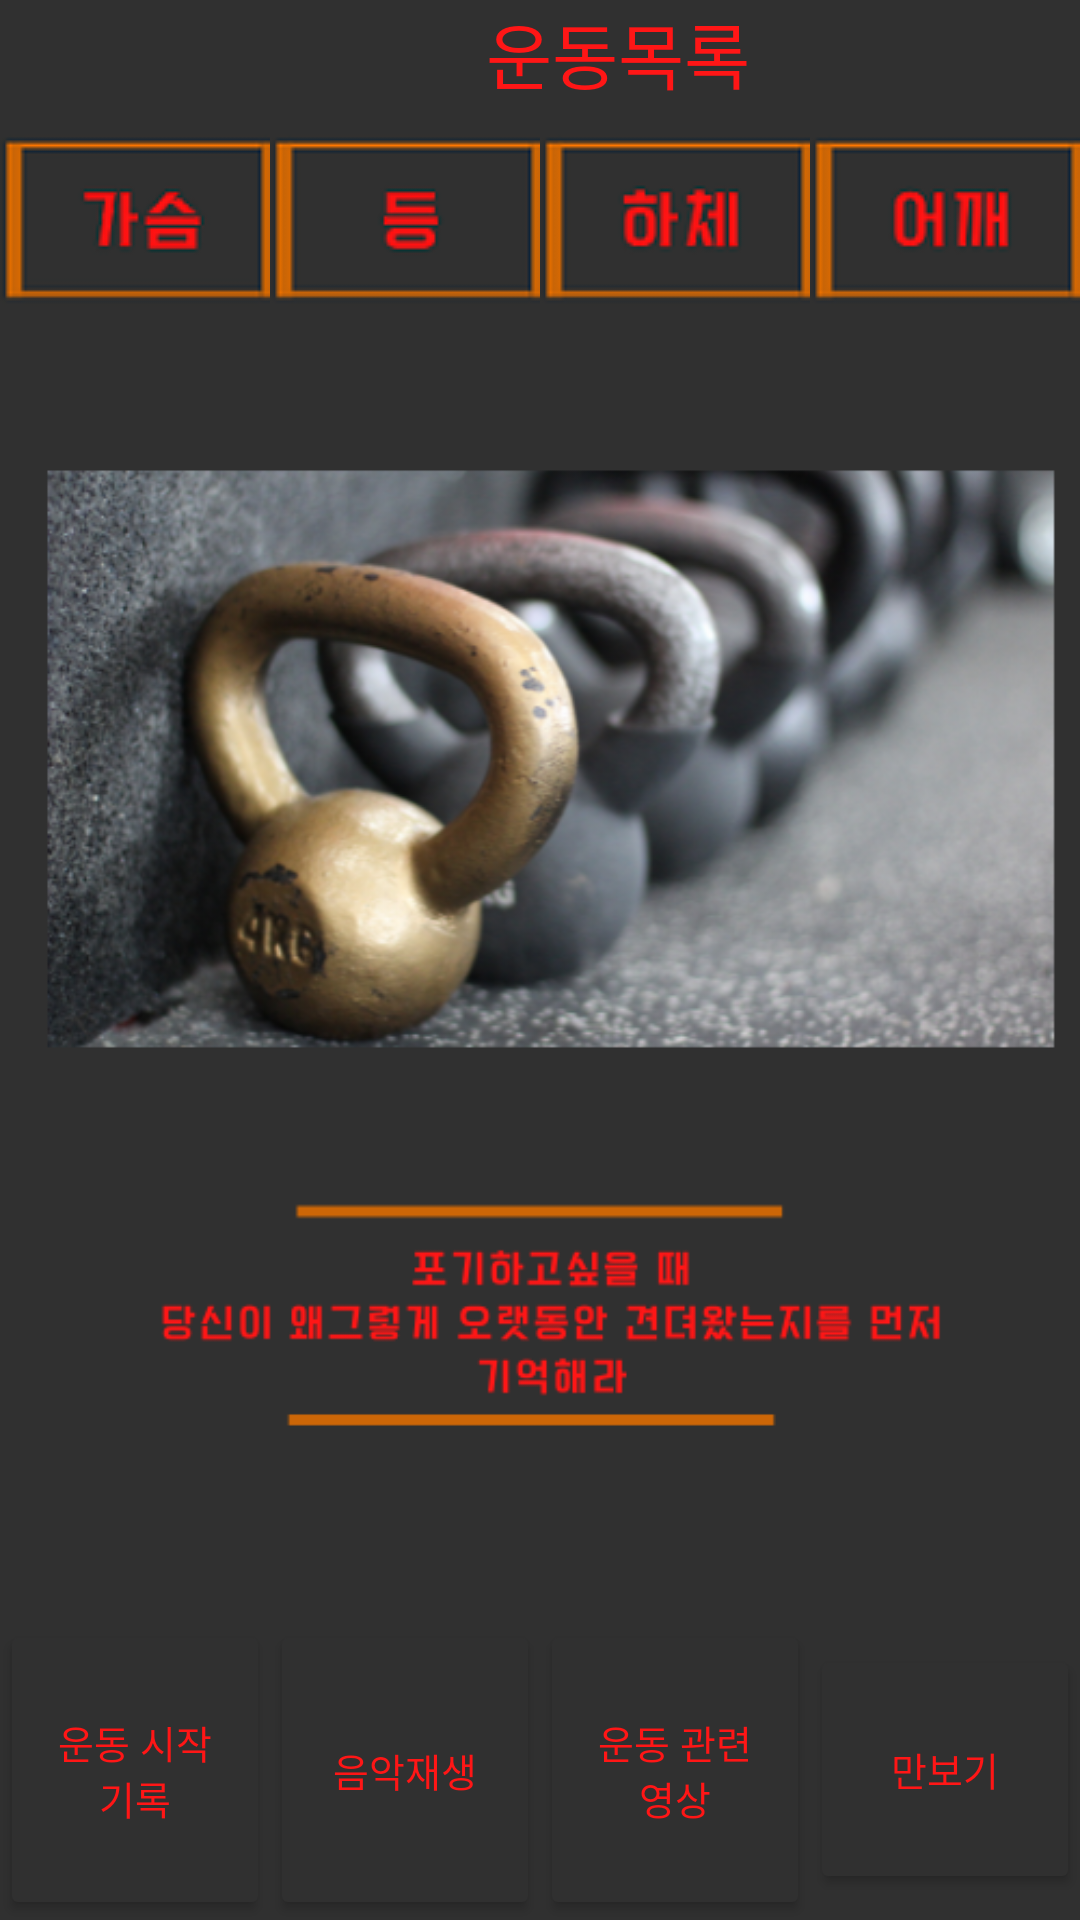

Android layout source for this screen:
<!-- AndroidManifest.xml: application theme Theme.AppCompat.NoActionBar -->
<!-- res/layout/sv.xml -->
<?xml version="1.0" encoding="utf-8"?>
<LinearLayout xmlns:android="http://schemas.android.com/apk/res/android"
    xmlns:app="http://schemas.android.com/apk/res-auto"
    xmlns:tools="http://schemas.android.com/tools"
    android:layout_width="match_parent"
    android:layout_height="match_parent"
    android:orientation="vertical"
    tools:context=".MainActivity">




    <TextView
        android:id="@+id/tx1"
        android:layout_width="match_parent"
        android:layout_height="wrap_content"
        android:text="                           운동목록"
        android:textSize="24dp"
        android:textColor="#ff1616"
        android:background="#303030"
        android:textDirection="firstStrongLtr">
    </TextView>

    <LinearLayout
        android:layout_width="match_parent"
        android:layout_height="wrap_content"
        android:orientation="horizontal"
        android:backgroundTint="@color/black">
        <ImageButton
            android:id="@+id/btn1"
            android:layout_width="50dp"
            android:layout_height="80dp"
            android:layout_weight="1"
            android:layout_gravity="bottom"
            android:textSize="16dp"
            app:backgroundTint="#0B0A0A"
            android:src="@drawable/sv2"/>

        <ImageButton
            android:id="@+id/btn2"
            android:layout_width="50dp"
            android:layout_height="80dp"
            android:layout_weight="1"
            android:layout_gravity="bottom"
            android:text="등 운동"
            android:textSize="16dp"
            app:backgroundTint="#0B0A0A"
            android:src="@drawable/sv3"/>

        <ImageButton
            android:id="@+id/btn3"
            android:layout_width="50dp"
            android:layout_height="80dp"
            android:layout_weight="1"
            android:layout_gravity="bottom"
            android:text="하체운동"
            android:textSize="16dp"
            app:backgroundTint="#0B0A0A"
            android:src="@drawable/sv4"/>
        <ImageButton
            android:id="@+id/btn4"
            android:layout_width="50dp"
            android:layout_height="80dp"

            android:layout_weight="1"
            android:layout_gravity="bottom"
            android:text="어깨운동"
            android:textSize="16dp"
            app:backgroundTint="#0B0A0A"
            android:src="@drawable/sv5"/>
    </LinearLayout>

    <LinearLayout
        android:layout_width="match_parent"
        android:layout_height="wrap_content"
        android:layout_weight="2"
        android:background="#303030">
        <ImageView
            android:layout_width="match_parent"
            android:layout_height="wrap_content"
            android:src="@drawable/sv1"></ImageView>
    </LinearLayout>




    <LinearLayout
        android:layout_width="match_parent"
        android:layout_height="wrap_content"
        android:orientation="horizontal"
        android:background="#303030">

        <LinearLayout
            android:layout_width="match_parent"
            android:layout_height="wrap_content"
            android:orientation="horizontal">
            <Button
                android:id="@+id/btn5"
                android:layout_width="match_parent"
                android:layout_height="100dp"
                android:layout_gravity="center"
                android:text="운동 시작 기록"
                android:textSize="13dp"
                android:textColor="#ff1616"
                android:layout_weight="1"
                app:backgroundTint="#303030"></Button>
            <Button
                android:id="@+id/btn6"
                android:layout_width="match_parent"
                android:layout_height="100dp"
                android:layout_gravity="center"
                android:text="음악재생"
                android:textSize="13dp"
                android:textColor="#ff1616"
                android:layout_weight="1"
                app:backgroundTint="#303030"></Button>
            <Button
                android:id="@+id/btn7"
                android:layout_width="match_parent"
                android:layout_height="100dp"
                android:layout_gravity="center"
                android:text="운동 관련 영상"
                android:textSize="13dp"
                android:textColor="#ff1616"
                android:layout_weight="1"
                app:backgroundTint="#303030"></Button>

            <Button
                android:id="@+id/btn8"
                android:layout_width="match_parent"
                android:layout_height="83dp"
                android:layout_gravity="center"
                android:layout_weight="1"
                android:text="만보기"
                android:textColor="#ff1616"
                android:textSize="13dp"
                app:backgroundTint="#303030"></Button>
        </LinearLayout>



    </LinearLayout>




</LinearLayout>
<!-- resources referenced by this layout -->
<resources>
  <!-- drawable sv1: png bitmap (drawable-v24, 229306 bytes) -->
  <!-- drawable sv2: png bitmap (drawable-v24, 4500 bytes) -->
  <!-- drawable sv3: png bitmap (drawable-v24, 3633 bytes) -->
  <!-- drawable sv4: png bitmap (drawable-v24, 4617 bytes) -->
  <!-- drawable sv5: png bitmap (drawable-v24, 4342 bytes) -->
  <!-- not gathered from this repository: default colours our renderer supplied (Android Studio template values) -->
  <color name="black">#FF000000</color>
</resources>
